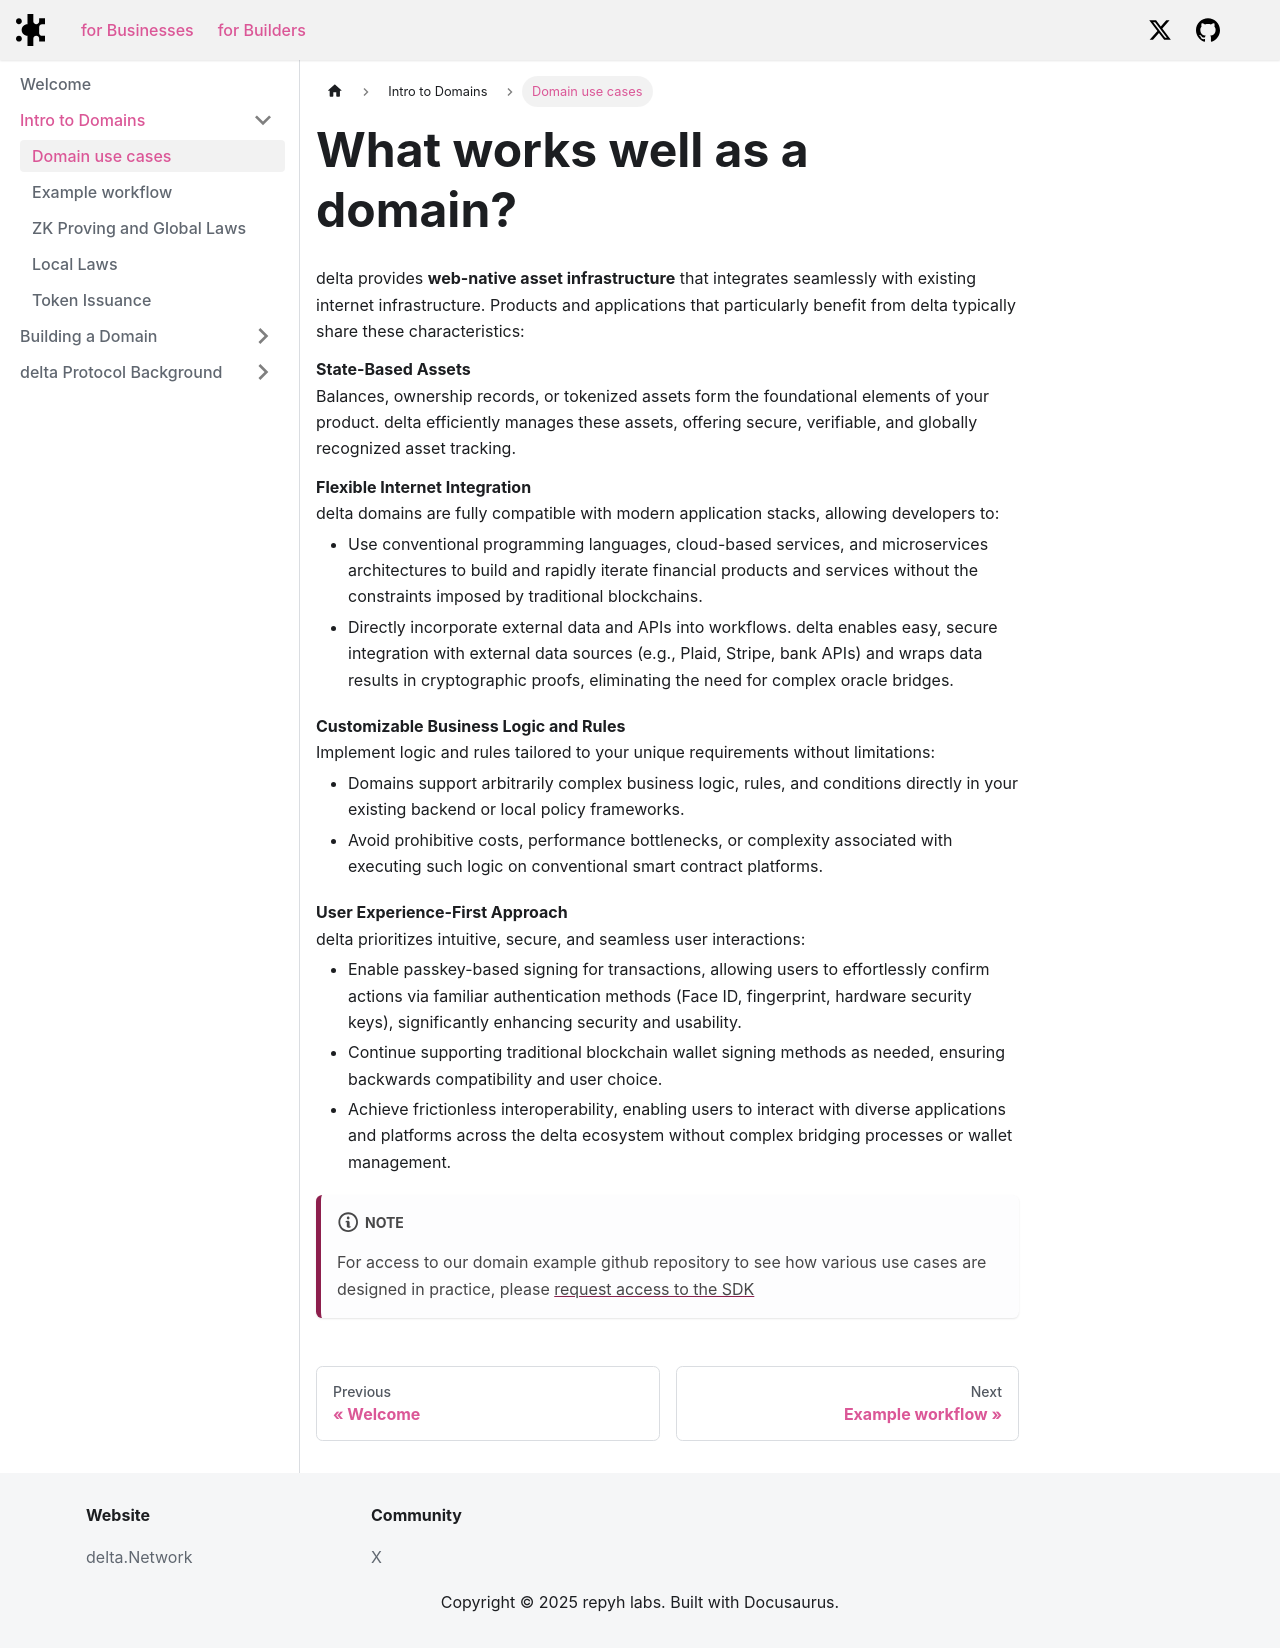

repository: delta-dot-network/docs · page: docs/learning/delta-domains/index.html · generator: docusaurus

---
title: Domain use cases
sidebar_label: 'Domain use cases'
sidebar_position: 1
---

# What works well as a domain?

delta provides **web-native asset infrastructure** that integrates seamlessly with existing internet infrastructure. Products and applications that particularly benefit from delta typically share these characteristics:

**State-Based Assets** <br></br>
Balances, ownership records, or tokenized assets form the foundational elements of your product. delta efficiently manages these assets, offering secure, verifiable, and globally recognized asset tracking.

**Flexible Internet Integration**<br></br>
delta domains are fully compatible with modern application stacks, allowing developers to:
- Use conventional programming languages, cloud-based services, and microservices architectures to build and rapidly iterate financial products and services without the constraints imposed by traditional blockchains.
- Directly incorporate external data and APIs into workflows. delta enables easy, secure integration with external data sources (e.g., Plaid, Stripe, bank APIs) and wraps data results in cryptographic proofs, eliminating the need for complex oracle bridges.

**Customizable Business Logic and Rules**<br></br>
Implement logic and rules tailored to your unique requirements without limitations:
- Domains support arbitrarily complex business logic, rules, and conditions directly in your existing backend or local policy frameworks.
- Avoid prohibitive costs, performance bottlenecks, or complexity associated with executing such logic on conventional smart contract platforms.

**User Experience-First Approach**<br></br>
delta prioritizes intuitive, secure, and seamless user interactions:
- Enable passkey-based signing for transactions, allowing users to effortlessly confirm actions via familiar authentication methods (Face ID, fingerprint, hardware security keys), significantly enhancing security and usability.
- Continue supporting traditional blockchain wallet signing methods as needed, ensuring backwards compatibility and user choice.
- Achieve frictionless interoperability, enabling users to interact with diverse applications and platforms across the delta ecosystem without complex bridging processes or wallet management.

:::note
For access to our domain example github repository to see how various use cases are designed in practice, please [request access to the SDK](/docs/docs/building/request-sdk-access)
:::
